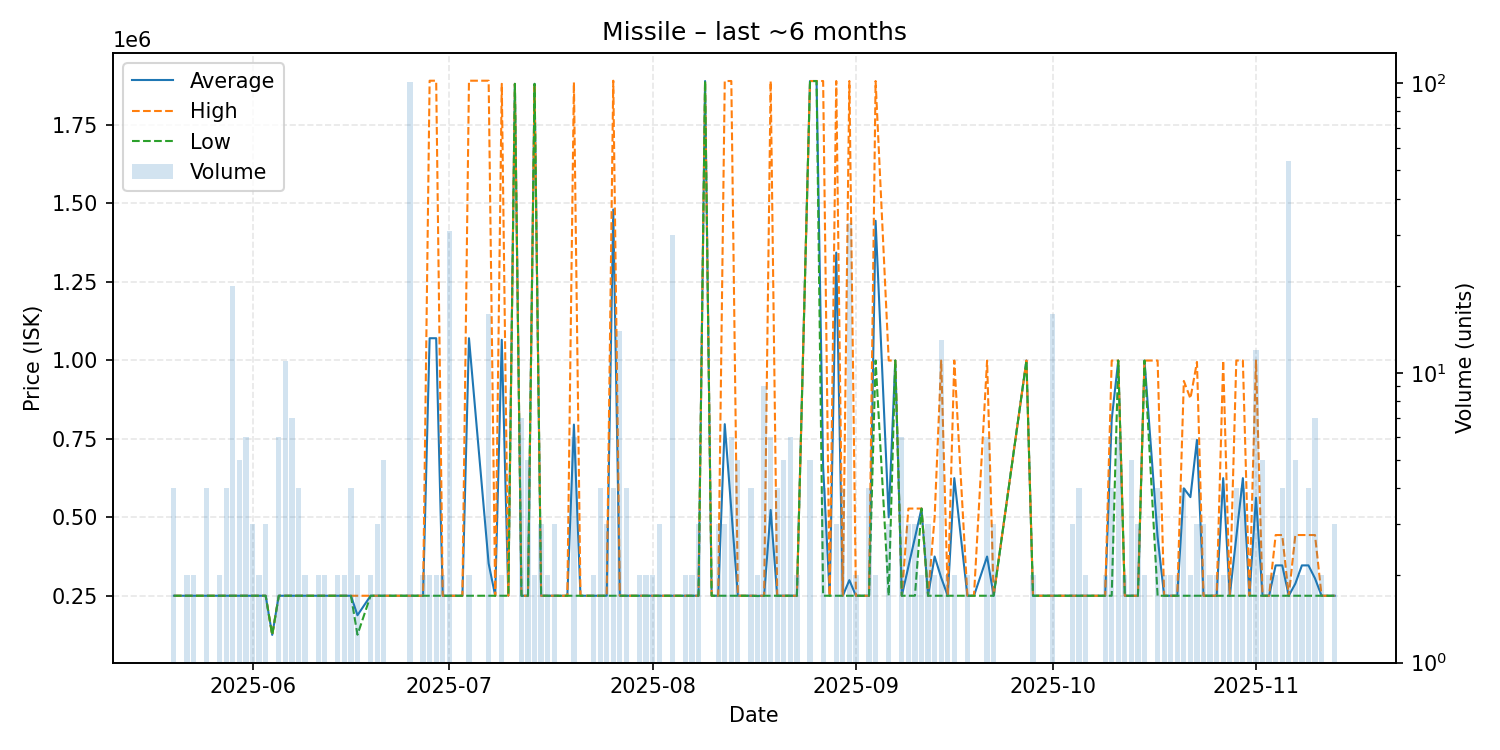

Data behind this chart, as committed beside it:
date, average, highest, lowest, order_count, volume
2025-05-20, 250000, 250000, 250000, 4, 4
2025-05-21, 250000, 250000, 250000, 1, 1
2025-05-22, 250000, 250000, 250000, 2, 2
2025-05-23, 250000, 250000, 250000, 2, 2
2025-05-25, 250000, 250000, 250000, 4, 4
2025-05-26, 250000, 250000, 250000, 1, 1
2025-05-27, 250000, 250000, 250000, 1, 2
2025-05-28, 250000, 250000, 250000, 2, 4
2025-05-29, 250000, 250000, 250000, 5, 20
2025-05-30, 250000, 250000, 250000, 5, 5
2025-05-31, 250000, 250000, 250000, 2, 6
2025-06-01, 250000, 250000, 250000, 3, 3
2025-06-02, 250000, 250000, 250000, 2, 2
2025-06-03, 250000, 250000, 250000, 3, 3
2025-06-04, 125400, 125400, 125400, 1, 1
2025-06-05, 250000, 250000, 250000, 6, 6
2025-06-06, 250000, 250000, 250000, 3, 11
2025-06-07, 250000, 250000, 250000, 3, 7
2025-06-08, 250000, 250000, 250000, 4, 4
2025-06-09, 250000, 250000, 250000, 2, 2
2025-06-10, 250000, 250000, 250000, 1, 1
2025-06-11, 250000, 250000, 250000, 2, 2
2025-06-12, 250000, 250000, 250000, 2, 2
2025-06-13, 250000, 250000, 250000, 1, 1
2025-06-14, 250000, 250000, 250000, 2, 2
2025-06-15, 250000, 250000, 250000, 2, 2
2025-06-16, 250000, 250000, 250000, 3, 4
2025-06-17, 187950, 250000, 125900, 2, 2
2025-06-19, 250000, 250000, 250000, 2, 2
2025-06-20, 250000, 250000, 250000, 3, 3
2025-06-21, 250000, 250000, 250000, 4, 5
2025-06-22, 250000, 250000, 250000, 1, 1
2025-06-25, 250000, 250000, 250000, 3, 101
2025-06-27, 250000, 250000, 250000, 2, 2
2025-06-28, 1070000, 1890000, 250000, 2, 2
2025-06-29, 1070000, 1890000, 250000, 2, 2
2025-06-30, 250000, 250000, 250000, 2, 2
2025-07-01, 250000, 250000, 250000, 3, 31
2025-07-03, 250000, 250000, 250000, 1, 1
2025-07-04, 1070000, 1890000, 250000, 2, 2
2025-07-07, 352500, 1890000, 250000, 3, 16
2025-07-08, 250000, 250000, 250000, 1, 1
2025-07-09, 1065000, 1880000, 250000, 2, 2
2025-07-10, 250000, 250000, 250000, 1, 1
2025-07-11, 1880000, 1880000, 1880000, 1, 1
2025-07-12, 250000, 250000, 250000, 4, 7
2025-07-13, 250000, 250000, 250000, 5, 5
2025-07-14, 1880000, 1880000, 1880000, 2, 2
2025-07-15, 250000, 250000, 250000, 3, 3
2025-07-16, 250000, 250000, 250000, 2, 2
2025-07-17, 250000, 250000, 250000, 3, 3
2025-07-19, 250000, 250000, 250000, 1, 1
2025-07-20, 795000, 1885000, 250000, 5, 6
2025-07-21, 250000, 250000, 250000, 1, 1
2025-07-22, 250000, 250000, 250000, 1, 1
2025-07-23, 250000, 250000, 250000, 2, 2
2025-07-24, 250000, 250000, 250000, 2, 4
2025-07-25, 250000, 250000, 250000, 3, 3
2025-07-26, 1480000, 1890000, 250000, 2, 4
2025-07-27, 250000, 250000, 250000, 5, 14
... 92 more rows
